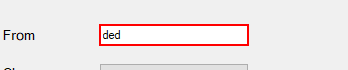
Task: Blank Project
Workflow: Main_v_2

Step 1: get-attribute of 'textBox1' (windowsformsapplication1.exe)

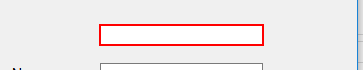
Step 2: get-attribute of 'textBox2' (windowsformsapplication1.exe)

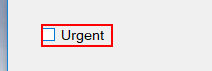
Step 3: get-attribute of 'checkBox1' (windowsformsapplication1.exe)

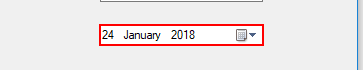
Step 4: get-attribute of 'dateTimePicker1' (windowsformsapplication1.exe)

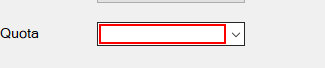
Step 5: get-attribute of the text box 'Quota' (windowsformsapplication1.exe)

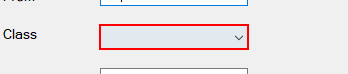
Step 6: get-attribute of 'comboBox2' (windowsformsapplication1.exe)

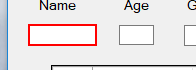
Step 7: get-attribute of 'textBox3' (windowsformsapplication1.exe)

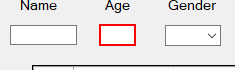
Step 8: get-attribute of 'textBox4' (windowsformsapplication1.exe)

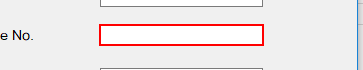
Step 9: get-attribute of 'textBox5' (windowsformsapplication1.exe)

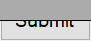
Step 10: click on 'button1' (windowsformsapplication1.exe)

Step 11 [try]: IInject js script 'TABLE  avlAndFareForm:t...' on the element (no picture)

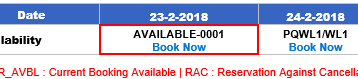
Step 12 [else]: get-text from the table cell

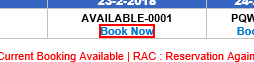
Step 13 [then]: click on the link

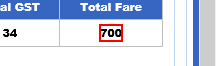
Step 14 [then]: get-text from the text

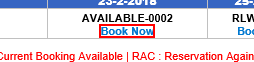
Step 15 [then]: click on 'A  14673-2A-GN-0' (repeated 4 times)

Step 19 [else]: select "Avail Concession" in the drop-down (no picture)

Step 20 [try]: click on the text box (no picture)

Step 21: type [captcha] into the text box (no picture)

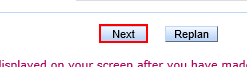
Step 22: click on the text box 'validate'